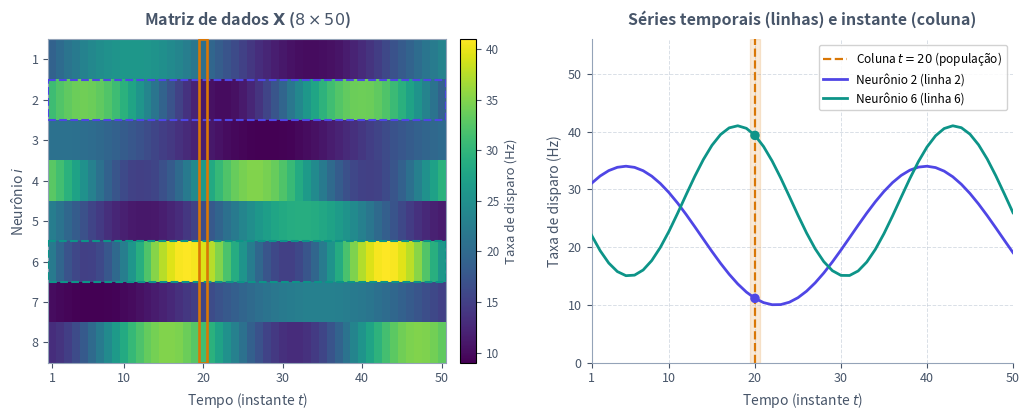

Generate this figure with matplotlib: (Note: this script raises an exception after producing the figure.)
from pathlib import Path

import matplotlib.patches as patches
import matplotlib.pyplot as plt
import numpy as np

plt.rcParams["svg.fonttype"] = "none"


def main() -> None:
    # Grade determinística: 8 neurônios x 50 instantes de tempo
    n_neuronios = 8
    n_instantes = 50
    t = np.arange(1, n_instantes + 1)

    # Taxas sintéticas (Hz) com base constante e oscilações de fases/frequências distintas
    X = np.zeros((n_neuronios, n_instantes))
    fases = np.linspace(0.0, 1.5 * np.pi, n_neuronios)
    frequencias = np.array([0.14, 0.18, 0.12, 0.22, 0.16, 0.25, 0.11, 0.20])
    bases = np.array([18.0, 22.0, 15.0, 25.0, 20.0, 28.0, 16.0, 24.0])
    amplitudes = np.array([8.0, 12.0, 6.0, 10.0, 9.0, 13.0, 7.0, 11.0])

    for i in range(n_neuronios):
        X[i, :] = bases[i] + amplitudes[i] * np.sin(frequencias[i] * t + fases[i])

    # Cores sóbrias alinhadas ao padrão do projeto
    cor_texto = "#475569"
    cor_grade = "#94A3B8"
    cor_n2 = "#4F46E5"   # índigo (Neurônio 2)
    cor_n6 = "#0D9488"   # verde-azulado (Neurônio 6)
    cor_col = "#D97706"  # âmbar (instante t = 20)

    idx_n2 = 1
    idx_n6 = 5
    t_destaque = 20
    idx_col = t_destaque - 1

    fig, (ax_img, ax_ts) = plt.subplots(
        1, 2, figsize=(10.4, 4.3), gridspec_kw={"width_ratios": [1.15, 1.0]}
    )
    fig.patch.set_alpha(0.0)

    # Painel esquerdo: matriz inteira como mapa de calor
    im = ax_img.imshow(X, aspect="auto", cmap="viridis", interpolation="nearest")
    cbar = fig.colorbar(im, ax=ax_img, pad=0.03)
    cbar.set_label("Taxa de disparo (Hz)", fontsize=9.5, color=cor_texto)
    cbar.ax.tick_params(colors=cor_texto, labelsize=8.5)

    # Destaque das duas linhas (séries temporais) e de uma coluna (vetor de população)
    ret_n2 = patches.Rectangle(
        (-0.5, idx_n2 - 0.5),
        n_instantes,
        1.0,
        linewidth=1.5,
        linestyle="--",
        edgecolor=cor_n2,
        facecolor="none",
        zorder=3,
    )
    ret_n6 = patches.Rectangle(
        (-0.5, idx_n6 - 0.5),
        n_instantes,
        1.0,
        linewidth=1.5,
        linestyle="--",
        edgecolor=cor_n6,
        facecolor="none",
        zorder=3,
    )
    ret_col = patches.Rectangle(
        (idx_col - 0.5, -0.5),
        1.0,
        n_neuronios,
        linewidth=1.9,
        edgecolor=cor_col,
        facecolor="none",
        zorder=4,
    )
    ax_img.add_patch(ret_n2)
    ax_img.add_patch(ret_n6)
    ax_img.add_patch(ret_col)

    ax_img.set_title(
        "Matriz de dados $\\mathbf{X}$ ($8 \\times 50$)",
        fontsize=11.5,
        fontweight="bold",
        color=cor_texto,
        pad=10,
    )
    ax_img.set_xlabel("Tempo (instante $t$)", fontsize=10, color=cor_texto)
    ax_img.set_ylabel("Neurônio $i$", fontsize=10, color=cor_texto)
    ax_img.set_yticks(np.arange(n_neuronios))
    ax_img.set_yticklabels([str(i) for i in range(1, n_neuronios + 1)])
    ax_img.set_xticks([0, 9, 19, 29, 39, 49])
    ax_img.set_xticklabels(["1", "10", "20", "30", "40", "50"])
    ax_img.tick_params(colors=cor_texto, labelsize=9)
    for spine in ax_img.spines.values():
        spine.set_edgecolor(cor_grade)

    # Painel direito: séries temporais de duas linhas e destaque da coluna t = 20
    ax_ts.axvspan(t_destaque - 0.6, t_destaque + 0.6, color=cor_col, alpha=0.16, zorder=1)
    ax_ts.axvline(
        t_destaque,
        color=cor_col,
        linestyle="--",
        linewidth=1.6,
        label=f"Coluna $t = {t_destaque}$ (população)",
        zorder=2,
    )
    ax_ts.plot(
        t,
        X[idx_n2, :],
        color=cor_n2,
        linewidth=2.0,
        label="Neurônio 2 (linha 2)",
        zorder=3,
    )
    ax_ts.plot(
        t,
        X[idx_n6, :],
        color=cor_n6,
        linewidth=2.0,
        label="Neurônio 6 (linha 6)",
        zorder=3,
    )
    ax_ts.scatter(
        [t_destaque, t_destaque],
        [X[idx_n2, idx_col], X[idx_n6, idx_col]],
        color=[cor_n2, cor_n6],
        s=34,
        zorder=4,
    )

    ax_ts.set_title(
        "Séries temporais (linhas) e instante (coluna)",
        fontsize=11.5,
        fontweight="bold",
        color=cor_texto,
        pad=10,
    )
    ax_ts.set_xlabel("Tempo (instante $t$)", fontsize=10, color=cor_texto)
    ax_ts.set_ylabel("Taxa de disparo (Hz)", fontsize=10, color=cor_texto)
    ax_ts.set_xlim(1, n_instantes)
    ax_ts.set_ylim(0, 56)
    ax_ts.set_xticks([1, 10, 20, 30, 40, 50])
    ax_ts.patch.set_alpha(0.0)
    ax_ts.grid(True, which="major", linestyle="--", linewidth=0.7, alpha=0.35, color=cor_grade)
    ax_ts.spines["top"].set_visible(False)
    ax_ts.spines["right"].set_visible(False)
    ax_ts.spines["left"].set_color(cor_grade)
    ax_ts.spines["bottom"].set_color(cor_grade)
    ax_ts.tick_params(colors=cor_texto, labelsize=9)
    ax_ts.legend(loc="upper right", frameon=True, framealpha=0.88, fontsize=8.5)

    fig.tight_layout()

    destino = Path(__file__).resolve().parent / "matriz-dados.svg"
    fig.savefig(destino, format="svg", transparent=True, bbox_inches="tight")
    plt.close(fig)


if __name__ == "__main__":
    main()
